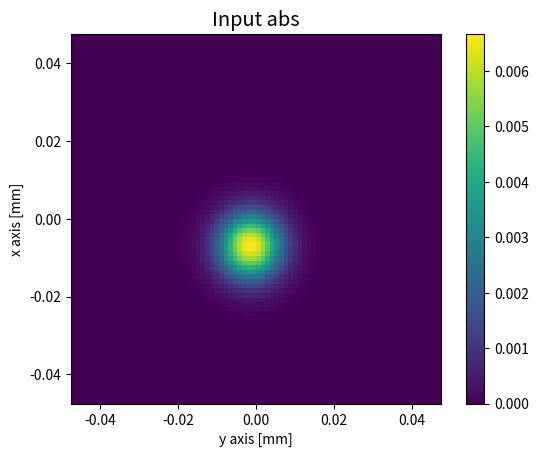
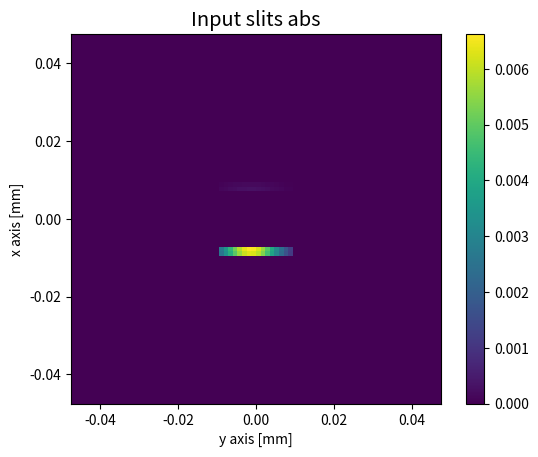
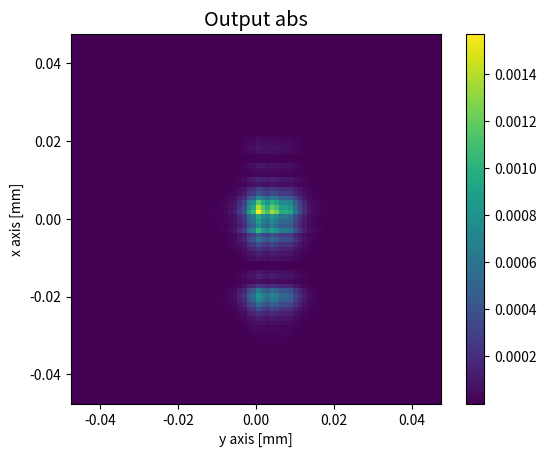
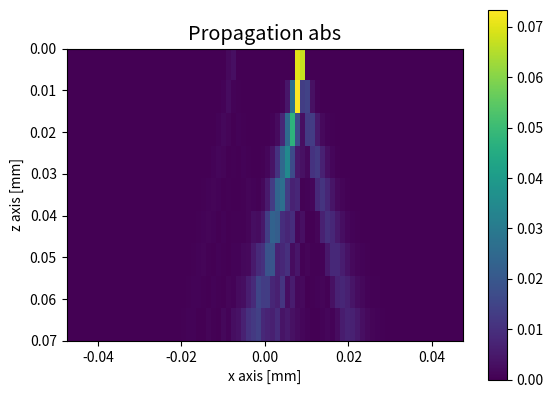

The script that saved these images, in order:
#%% SLit and Scaling setting
import numpy as np
import random
import math
import time
from typing import Tuple, Optional
import matplotlib.pyplot as plt

# Physical constants
mu0 = 2.0e-7 * np.pi    # free space magnetic permeability [Vs/Am]
c0  = 2.99792458e+8     # free space light speed [m/s]
h_bar    = 0.5*1.054*10**-34
epsilon0 = 1.0 / (mu0 * c0**2)         # free space permittivity [As/Vm]
eta0     = np.sqrt(mu0 / epsilon0)     # free space impedance [ohm]

# Physical parameters
n = 1.0                 # refractive index of the medium
L0 = 95e-6           # wave function specific space length [m]
Lx, Ly, Lz = L0, L0, L0
#Lz = 532e-8            # wave function specific space length in z direction [m]
lambda0 = 532e-9        # free space wavelength [m]
propagation_distance = 0.07e-3  # propagation distance [m]

# Derived parameters
k0 = 2*np.pi / lambda0       	       # free space wavenumber [m-1]
k  = n * k0                            # medium wavenumber [m-1]

# Computational domain parameters
N = 80                 # number of spatial points
Nx, Ny, Nz = N, N, N   # number of spatial points in x, y, z directions
stepN = 8             # number of temporal points
seam_width_pixels = 2
seam1_pos = round(1.65*Nx/4)
seam2_pos = round(2.35*Nx/4)

def get_gaussian_wave_packet2d(N2, L2, k) -> np.ndarray:
    # parameters
    Nx, Ny = N2
    Lx, Ly = L2
    a=0.12

    x0 = random.uniform(-(a*1e-4), (a*1e-4))      # x方向波包中心位置
    y0 = random.uniform(-(a*1e-4), (a*1e-4))      # y方向波包中心位置

    theta = random.uniform(0, np.pi/8) # 波包動量與z軸夾角
    phi = random.uniform(0, 2*np.pi)      # 波包動量在xy平面旋轉

    kx = k * np.sin(theta) * np.cos(phi)  # x方向波數
    ky = k * np.sin(theta) * np.sin(phi)  # y方向波數


    Naa=0.006 # Boundary (Min)
    Nab=0.007 # Boundary (MAx)

    sigma_px = random.uniform(Naa*1e-27, Nab*1e-27)    # 高斯分佈標準差
    sigma_py = random.uniform(Naa*1e-27, Nab*1e-27)    # 高斯分佈標準差

    sigma_x = h_bar/sigma_px
    sigma_y = h_bar/sigma_py

    dx = Lx/Nx
    dy = Ly/Ny

    # define one dimension wave function
    def one_dimension_wave_func(X, x0, k, sigma):
        constant = 1/math.sqrt(sigma*math.sqrt(math.pi))
        return constant * np.exp(-((X-x0)**2)/(2*sigma**2)) * np.exp(1j*k*X)

    # 3d grid
    x = np.linspace(-Lx/2, Lx/2, Nx)
    y = np.linspace(-Ly/2, Ly/2, Ny)
    X, Y = np.meshgrid(x, y)

    # 3d wave function
    wave = one_dimension_wave_func(X, x0, kx, sigma_x) * \
            one_dimension_wave_func(Y, y0, ky, sigma_y)
    wave *= math.sqrt(dx*dy) # normalization
    wave = np.stack((wave.real, wave.imag), axis=-1)

    return wave

def get_gaussian_wave_packet3d(N3, L3, k) -> np.ndarray:
    # parameters
    Nx, Ny, Nz = N3
    Lx, Ly, Lz = L3
    a=0.12

    x0 = random.uniform(-(a*1e-4), (a*1e-4))      # x方向波包中心位置
    y0 = random.uniform(-(a*1e-4), (a*1e-4))      # y方向波包中心位置
    z0 = random.uniform(-(a*1e-4), (a*1e-4))      # z方向波包中心位置

    theta = random.uniform(0, np.pi/8) # 波包動量與z軸夾角
    phi = random.uniform(0, 2*np.pi)      # 波包動量在xy平面旋轉

    kx = k * np.sin(theta) * np.cos(phi)  # x方向波數
    ky = k * np.sin(theta) * np.sin(phi)  # y方向波數
    kz = k * np.cos(theta)                # z方向波數


    Naa=0.006 # Boundary (Min)
    Nab=0.007 # Boundary (MAx)

    sigma_px = random.uniform(Naa*1e-27, Nab*1e-27)    # 高斯分佈標準差
    sigma_py = random.uniform(Naa*1e-27, Nab*1e-27)    # 高斯分佈標準差
    sigma_pz = random.uniform(Naa*1e-27, Nab*1e-27)

    sigma_x = h_bar/sigma_px
    sigma_y = h_bar/sigma_py
    sigma_z = h_bar/sigma_pz

    dx = Lx/Nx
    dy = Ly/Ny
    dz = Lz/Nz

    # define one dimension wave function
    def one_dimension_wave_func(X, x0, k, sigma):
        constant = 1/math.sqrt(sigma*math.sqrt(math.pi))
        return constant * np.exp(-((X-x0)**2)/(2*sigma**2)) * np.exp(1j*k*X)

    # 3d grid
    x = np.linspace(-Lx/2, Lx/2, Nx)
    y = np.linspace(-Ly/2, Ly/2, Ny)
    z = np.linspace(-Lz/2, Lz/2, Nz)
    X, Y, Z = np.meshgrid(x, y, z)

    # 3d wave function
    wave = one_dimension_wave_func(X, x0, kx, sigma_x) * \
            one_dimension_wave_func(Y, y0, ky, sigma_y) * \
            one_dimension_wave_func(Z, z0, kz, sigma_z)
    wave *= math.sqrt(dx*dy*dz) # normalization
    wave = np.stack((wave.real, wave.imag), axis=-1)

    return wave

def get_slits_mask(N2, seam1_pos, seam2_pos, seam_width_pixels):

    # N2 = (Nx, Ny)
    Nx, _ = N2
    # 第一個狹縫
    S1w_s = seam1_pos - round(seam_width_pixels/2)
    S1w_e = seam1_pos + round(seam_width_pixels/2)
    # 第二個狹縫
    S2w_s = seam2_pos - round(seam_width_pixels/2)
    S2w_e = seam2_pos + round(seam_width_pixels/2)
    # 狹縫高度起始位置
    Hs = round(1.6*Ny/4)
    He = round(2.4*Ny/4)

    # 製作狹縫
    matrix = np.zeros(N2, dtype=int)
    matrix[S1w_s:S1w_e, Hs:He] = 1
    matrix[S2w_s:S2w_e, Hs:He] = 1

    return matrix

def propagate2d(Input: np.ndarray,
                L2: Tuple[float, float],
                k: float,
                stepN: int,
                propagation_distance: float,
                index_potential: Optional[np.ndarray] = None,
                absorbing_boundary: bool = True,
                paraxial: bool = True) -> np.ndarray:
    assert Input.ndim == 3, "Input.ndim must be 3"
    assert Input.shape[2] == 2, "Input.shape must be equal to (Nx, Ny, 2)"
    assert stepN > 0, "stepN must be greater than 0"
    assert len(L2) == 2, "L2 must be (Lx, Ly)"

    # parameters
    Nx, Ny, _ = Input.shape
    Lx, Ly = L2
    dx = Lx / Nx  # discretization step in x
    dy = Ly / Ny  # discretization step in y
    z_step = propagation_distance / stepN

    # wave vector discretization
    dkx = 2*np.pi / Lx
    dky = 2*np.pi / Ly
    kx = dkx * np.concatenate((np.arange(0,Nx/2,1), np.arange(-Nx/2,0,1)))   # spatial frequencies vector in the x direction (swapped)                                                         # discretization in the spatial spectral domain along the y direction
    ky = dky * np.concatenate((np.arange(0,Ny/2,1), np.arange(-Ny/2,0,1)))   # spatial frequencies vector in the y direction (swapped)
    [Kx, Ky] = np.meshgrid(kx, ky)
    K2 = np.multiply(Kx,Kx) + np.multiply(Ky,Ky)    # Here we define some variable so that we don't need to compute them again and again

    # index potential
    if index_potential is None:
        index_potential = np.ones((Nx, Ny), dtype=float)
    else:
        assert index_potential.shape == (Nx, Ny), "V.shape must be equal to (Nx, Ny)"

    # Absorbing boundary
    if absorbing_boundary:
        x = dx * np.arange(-Nx/2,Nx/2,1)  # normalized x dimension vector
        y = dy * np.arange(-Ny/2,Ny/2,1)  # normalized x dimension vector
        [X, Y] = np.meshgrid(x, y)
        super_gaussian = np.exp(-((X / (0.9*Lx/(2*np.sqrt(np.log(2)))) )**20 + (Y / (0.9*Ly/(2*np.sqrt(np.log(2)))) )**20))
    else:
        super_gaussian = None

    # convert the input to complex wave form
    phi0 = Input[:,:,0] + 1j * Input[:,:,1]

    # initialize the output
    Output = np.array(np.zeros((stepN+1, Nx, Ny ,2), dtype=float))

    # Propagation
    u0 = phi0
    if absorbing_boundary:
        u0 = u0 * super_gaussian
    fields = np.zeros((stepN+1, Nx, Ny), dtype=complex)
    fields[0] = u0
    for step_i in range(1, stepN+1):
        if paraxial:
            ## paraxial
            u1 = np.fft.ifft2(np.fft.fft2(u0) * np.exp(-1j * K2 / (2*k) * 0.5 * z_step))	# First linear half step
            u2 = u1 * np.exp(1j * z_step * (index_potential))                               # Refraction step
            u3 = np.fft.ifft2(np.fft.fft2(u2) * np.exp(-1j * K2 / (2*k) * 0.5 * z_step))	# Second linear step
        else:
            ## Nonparaxial code
            u1 = np.fft.ifft2(np.fft.fft2(u0) * np.exp(-1j * K2 * 0.5 * z_step / (k + np.sqrt(k**2 - K2))))
            u2 = u1 * np.exp(1j * z_step * (index_potential))
            u3 = np.fft.ifft2(np.fft.fft2(u2) * np.exp(-1j * K2 * 0.5 * z_step / (k + np.sqrt(k**2 - K2))))

        ## Absorbing boundary
        u0 = u3
        if absorbing_boundary:
            u0 = u0 * super_gaussian

        ## Save to the field
        fields[step_i] = u0
    # Save this layer

    Output[:,:,:,0] = np.real(fields)
    Output[:,:,:,1] = np.imag(fields)

    return Output

def propagate3d(Input3d: np.ndarray,
                L3: Tuple[float, float, float],
                k: float,
                stepN: int,
                propagation_distance: float,
                index_potential: Optional[np.ndarray] = None,
                absorbing_boundary: bool = True,
                paraxial: bool = True) -> np.ndarray:
    assert Input3d.ndim == 4, "Input.ndim must be 4"
    assert Input3d.shape[3] == 2, "Input.shape must be equal to (Nx, Ny, Nz, 2)"
    assert stepN > 0, "stepN must be greater than 0"
    assert len(L3) == 3, "L3 must be (Lx, Ly, Lz)"

    # convert the input to complex wave form
    phi0 = Input3d[:,:,:,0] + 1j * Input3d[:,:,:,1]

    # initialize the output
    Output = np.array(np.zeros((stepN+1,Nx,Ny,Nz,2), dtype=float))

    # Propagation
    for Layer in range(Nz):
        Input2d = Input3d[:,:,Layer,:]
        Output2d = propagate2d(Input2d, L3[:2], k, stepN, propagation_distance, index_potential, absorbing_boundary, paraxial)
        Output[:,:,:,Layer,:] = Output2d

    return Output


#%%

def get_wave_pair2d() -> Tuple[np.ndarray, np.ndarray]:
    # 計算波包
    N2 = (Nx, Ny)
    L2 = (Lx, Ly)
    k1 = k
    Input = get_gaussian_wave_packet2d(N2, L2, k1)

    # 加上夾縫遮罩
    slit_mask = get_slits_mask((Nx, Ny), seam1_pos, seam2_pos, seam_width_pixels)
    slit_mask = slit_mask.reshape((Nx, Ny, 1))
    slit_mask = np.tile(slit_mask, (1, 1, 2))
    Slit_input = Input * slit_mask

    # 計算傳遞
    Output = propagate2d(Slit_input, L2, k, stepN, propagation_distance, paraxial=False, absorbing_boundary=True)

    return Input, Output

def get_wave_pair3d() -> Tuple[np.ndarray, np.ndarray]:

    # 計算波包
    N3 = (Nx, Ny, Nz)
    L3 = (Lx, Ly, Lz)
    k1 = k * random.uniform(0.5, 2)
    Input = get_gaussian_wave_packet3d(N3, L3, k1)

    # 加上夾縫遮罩
    slit_mask = get_slits_mask((Nx, Ny), seam1_pos, seam2_pos, seam_width_pixels)
    slit_mask = slit_mask.reshape((Nx, Ny, 1, 1))
    slit_mask = np.tile(slit_mask, (1, 1, Nz, 2))
    Slit_input = Input * slit_mask

    # 計算傳遞
    Output = propagate3d(Slit_input, L3, k, stepN, propagation_distance, paraxial=False, absorbing_boundary=True)

    return Input, Output


#%
def main3d():
    # 設定種子
    #seed = 10
    #np.random.seed(seed)
    #random.seed(seed)

    # 計算波包與傳遞
    t_start = time.time()
    Input, Output = get_wave_pair3d()

    t_end = time.time()
    print(f"time elapsed: {t_end-t_start:.2f} seconds")

    # convert wave form to intensity
    Input_intensity = Input[:,:,:,0]**2 + Input[:,:,:,1]**2
    Output_intensity = Output[:,:,:,:,0]**2 + Output[:,:,:,:,1]**2
    print(f"Input shape: {Input.shape}")
    print(f"Input sum: {np.sum(Input_intensity)}")
    print(f"Output shape: {Output.shape}")
    print(f"Output sum: {np.sum(Output_intensity[-1])}")

    # 畫出波包與傳遞後的波包
    fig_dpi = 80
    plt.figure(dpi = fig_dpi)
    input_yx_intensity = np.sum(Input_intensity, axis=2)
    plt.imshow(input_yx_intensity, extent=[-Ly/2*1e3,Ly/2*1e3,-Lx/2*1e3,Lx/2*1e3])
    plt.colorbar()
    plt.xlabel('y axis [mm]')
    plt.ylabel('x axis [mm]')
    plt.title('Input abs', fontsize='x-large')
    plt.show()
    plt.savefig('Input.png')

    plt.figure(dpi = fig_dpi)
    output_yx_intensity = np.sum(Output_intensity, axis=3)
    plt.imshow(output_yx_intensity[0], extent=[-Ly/2*1e3,Ly/2*1e3,-Lx/2*1e3,Lx/2*1e3])
    plt.colorbar()
    plt.xlabel('y axis [mm]')
    plt.ylabel('x axis [mm]')
    plt.title('Input slits abs', fontsize='x-large')
    plt.show()
    plt.savefig('Input_slits.png')

    plt.figure(dpi = fig_dpi)
    plt.imshow(output_yx_intensity[-1], extent=[-Ly/2*1e3,Ly/2*1e3,-Lx/2*1e3,Lx/2*1e3])
    plt.colorbar()
    plt.xlabel('y axis [mm]')
    plt.ylabel('x axis [mm]')
    plt.title('Output abs', fontsize='x-large')
    plt.show()
    plt.savefig('Output.png')

    plt.figure(dpi = fig_dpi)
    output_xp_intensity = np.sum(Output_intensity, axis=(2,3))
    plt.imshow(output_xp_intensity, extent=[-Lx/2*1e3,Lx/2*1e3,propagation_distance*1e3,0])
    plt.colorbar()
    plt.xlabel('x axis [mm]')
    plt.ylabel('z axis [mm]')
    plt.title('Propagation abs', fontsize='x-large')
    plt.show()
    plt.savefig('Propagation.png')


    Total = sum(sum(sum(Input_intensity)))
    print('Nomalized.{}',Total)
    print(Output.size)
    print('Finish')


def main2d():
    # 設定種子
    #seed = 10
    #np.random.seed(seed)
    #random.seed(seed)

    # 計算波包與傳遞
    t_start = time.time()
    Input, Output = get_wave_pair2d()
    t_end = time.time()
    print(f"time elapsed: {t_end-t_start:.2f} seconds")

    # convert wave form to intensity
    Input_intensity = Input[:,:,0]**2 + Input[:,:,1]**2
    Output_intensity = Output[:,:,:,0]**2 + Output[:,:,:,1]**2
    print(f"Input shape: {Input.shape}")
    print(f"Input sum: {np.sum(Input_intensity)}")
    print(f"Output shape: {Output.shape}")
    print(f"Output sum: {np.sum(Output_intensity[-1])}")

    # 畫出波包與傳遞後的波包
    fig_dpi = 80
    plt.figure(dpi = fig_dpi)
    input_yx_intensity = Input_intensity
    plt.imshow(input_yx_intensity, extent=[-Ly/2*1e3,Ly/2*1e3,-Lx/2*1e3,Lx/2*1e3])
    plt.colorbar()
    plt.xlabel('y axis [mm]')
    plt.ylabel('x axis [mm]')
    plt.title('Input abs', fontsize='x-large')
    plt.show()
    plt.savefig('Input.png')

    plt.figure(dpi = fig_dpi)
    output_yx_intensity = Output_intensity
    plt.imshow(output_yx_intensity[0], extent=[-Ly/2*1e3,Ly/2*1e3,-Lx/2*1e3,Lx/2*1e3])
    plt.colorbar()
    plt.xlabel('y axis [mm]')
    plt.ylabel('x axis [mm]')
    plt.title('Input slits abs', fontsize='x-large')
    plt.show()
    plt.savefig('Input_slits.png')

    plt.figure(dpi = fig_dpi)
    plt.imshow(output_yx_intensity[-1], extent=[-Ly/2*1e3,Ly/2*1e3,-Lx/2*1e3,Lx/2*1e3])
    plt.colorbar()
    plt.xlabel('y axis [mm]')
    plt.ylabel('x axis [mm]')
    plt.title('Output abs', fontsize='x-large')
    plt.show()
    plt.savefig('Output.png')

    plt.figure(dpi = fig_dpi)
    output_xp_intensity = np.sum(Output_intensity, axis=2)
    plt.imshow(output_xp_intensity, extent=[-Lx/2*1e3,Lx/2*1e3,propagation_distance*1e3,0])
    plt.colorbar()
    plt.xlabel('x axis [mm]')
    plt.ylabel('z axis [mm]')
    plt.title('Propagation abs', fontsize='x-large')
    plt.show()
    plt.savefig('Propagation.png')


    Total = sum(sum(Input_intensity))
    print('Nomalized.',Total)
    print(Output.size)
    print('Finish')

if __name__ == '__main__':
    main2d()

